Photos from the image-classification dataset "Augmented" in the GitHub repository KunyitAlami/Pembelajaran-mesin-1-dataset. Its 3 classes are: kosong, penuh, terisi.

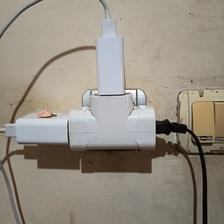
Label: penuh

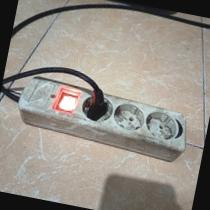
Label: terisi

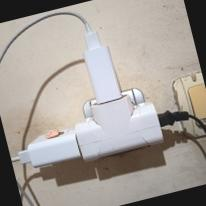
Label: penuh

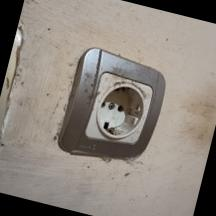
Label: kosong

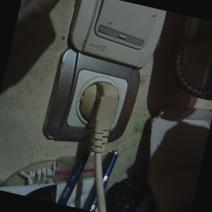
Label: penuh

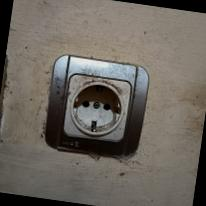
Label: kosong
